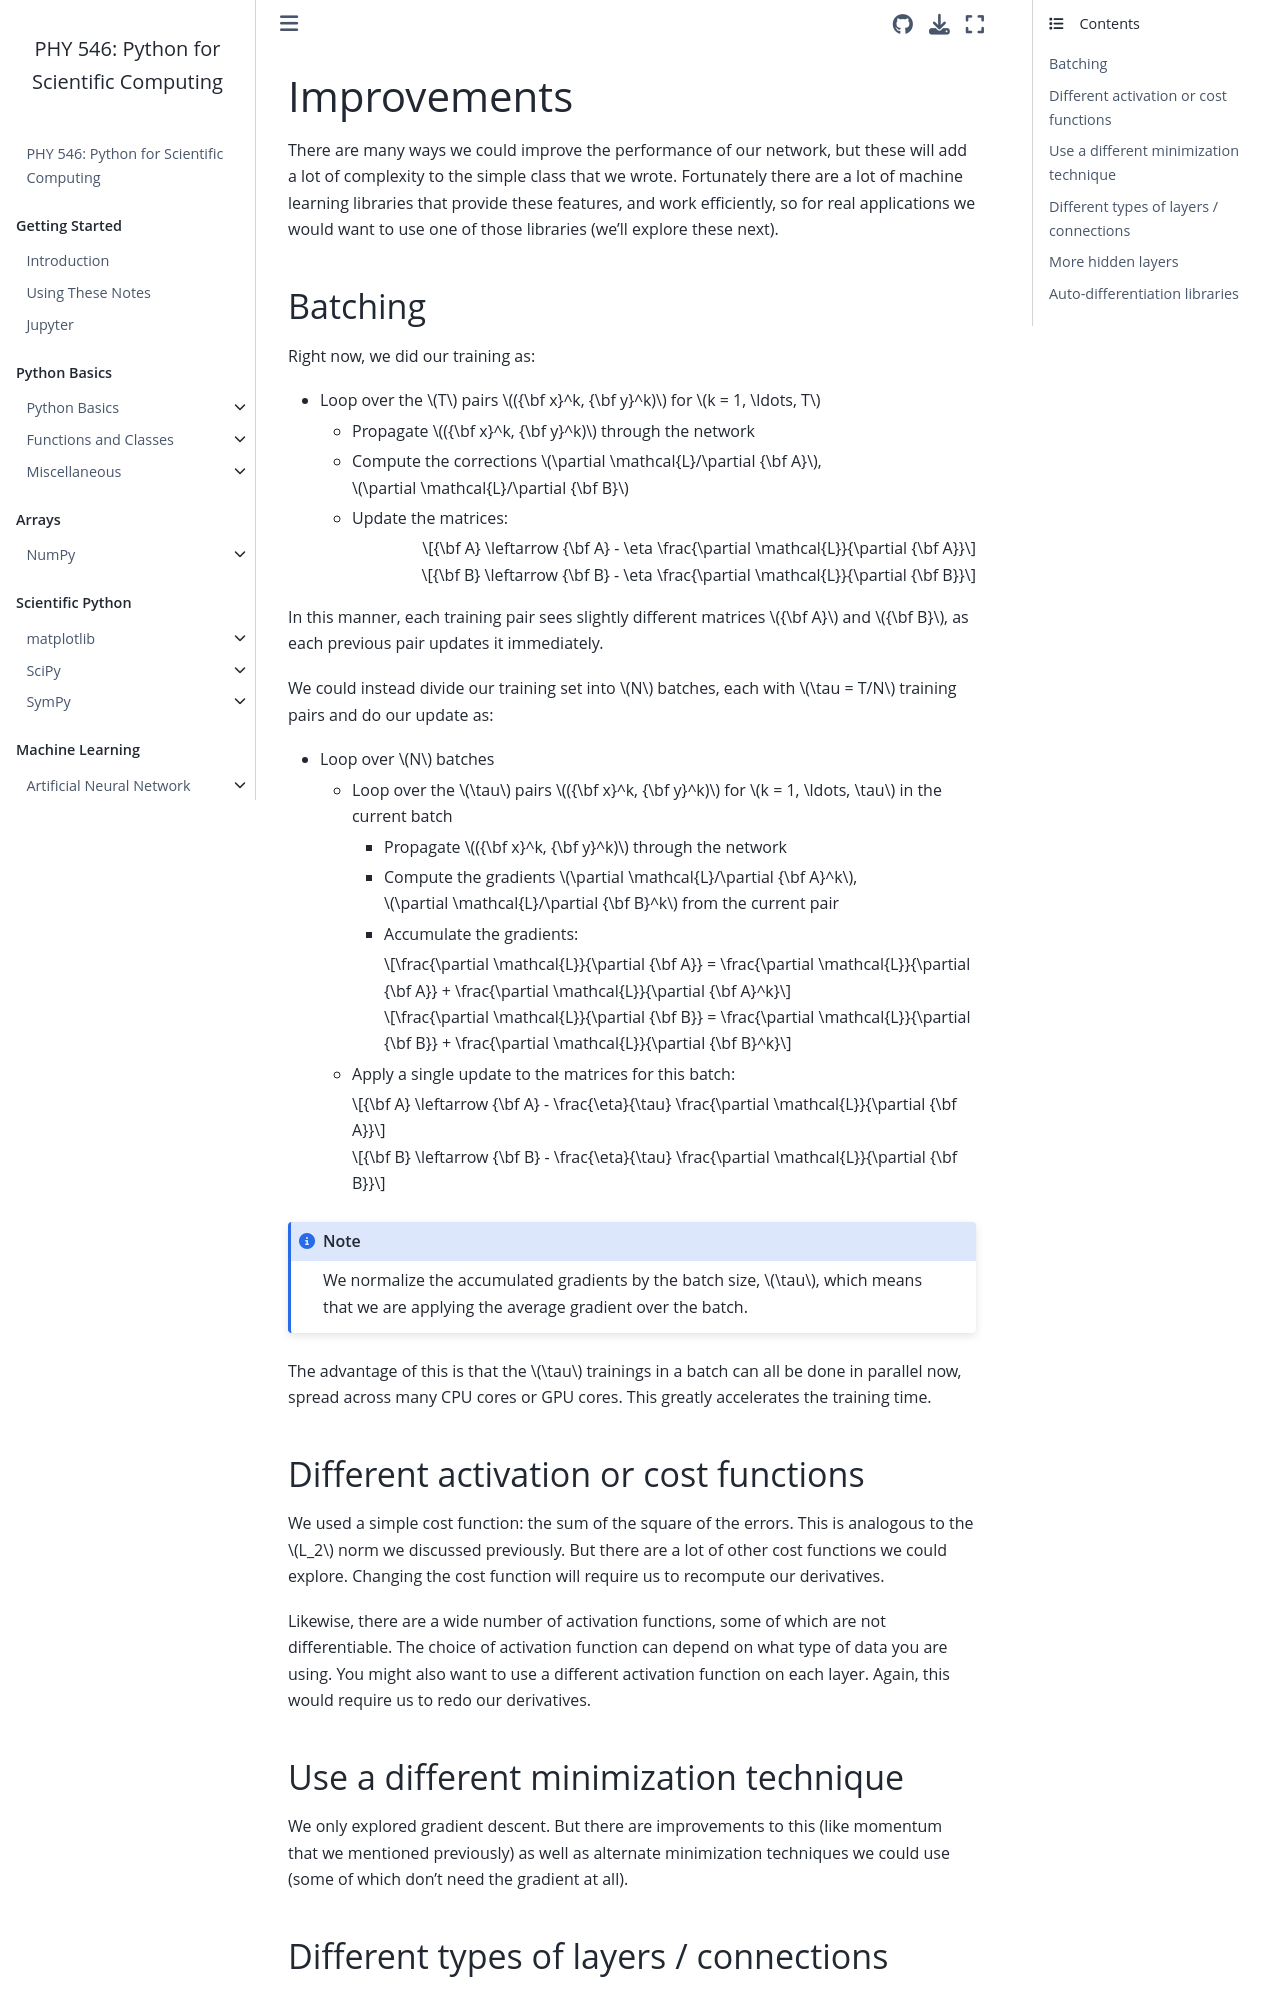

repository: sbu-python-class/python-science · page: 11-machine-learning/neural-net-improvements.html · generator: jekyll

# Improvements

There are many ways we could improve the performance of our network, but these will add
a lot of complexity to the simple class that we wrote.  Fortunately there are a lot of
machine learning libraries that provide these features, and work efficiently, so for
real applications we would want to use one of those libraries (we'll explore these next).

## Batching

Right now, we did our training as:

* Loop over the $T$ pairs $({\bf x}^k, {\bf y}^k)$ for $k = 1, \ldots, T$

  * Propagate $({\bf x}^k, {\bf y}^k)$ through the network
  * Compute the corrections $\partial \mathcal{L}/\partial {\bf A}$, $\partial \mathcal{L}/\partial {\bf B}$
  * Update the matrices:
  
    $${\bf A} \leftarrow {\bf A} - \eta \frac{\partial \mathcal{L}}{\partial {\bf A}}$$

    $${\bf B} \leftarrow {\bf B} - \eta \frac{\partial \mathcal{L}}{\partial {\bf B}}$$

In this manner, each training pair sees slightly different
matrices ${\bf A}$ and ${\bf B}$, as each previous pair
updates it immediately.

We could instead divide our training set into $N$ batches,
each with $\tau = T/N$ training pairs and do our update as:

* Loop over $N$ batches

  * Loop over the $\tau$ pairs $({\bf x}^k, {\bf y}^k)$ for $k = 1, \ldots, \tau$ in the current batch 

    * Propagate $({\bf x}^k, {\bf y}^k)$ through the network
    * Compute the gradients $\partial \mathcal{L}/\partial {\bf A}^k$, $\partial \mathcal{L}/\partial {\bf B}^k$ from the current pair
    
    * Accumulate the gradients:
  
      $$\frac{\partial \mathcal{L}}{\partial {\bf A}} = \frac{\partial \mathcal{L}}{\partial {\bf A}} + \frac{\partial \mathcal{L}}{\partial {\bf A}^k}$$
      
      $$\frac{\partial \mathcal{L}}{\partial {\bf B}} = \frac{\partial \mathcal{L}}{\partial {\bf B}} + \frac{\partial \mathcal{L}}{\partial {\bf B}^k}$$
      
  * Apply a single update to the matrices for this batch:

    $${\bf A} \leftarrow {\bf A} - \frac{\eta}{\tau} \frac{\partial \mathcal{L}}{\partial {\bf A}}$$

    $${\bf B} \leftarrow {\bf B} - \frac{\eta}{\tau} \frac{\partial \mathcal{L}}{\partial {\bf B}}$$

```{note}
We normalize the accumulated gradients by the batch size, $\tau$, which means that
we are applying the average gradient over the batch.
```

The advantage of this is that the $\tau$ trainings in a batch
can all be done in parallel now, spread across many CPU cores
or GPU cores.  This greatly accelerates the training time.
  

## Different activation or cost functions

We used a simple cost function: the sum of the square of the errors.  This is analogous to the $L_2$ norm we discussed previously.  But there are a lot of other cost functions
we could explore.  Changing the cost function will require
us to recompute our derivatives.

Likewise, there are a wide number of activation functions,
some of which are not differentiable.  The choice of activation
function can depend on what type of data you are using.  You
might also want to use a different activation function
on each layer.  Again, this would require us to redo
our derivatives.
